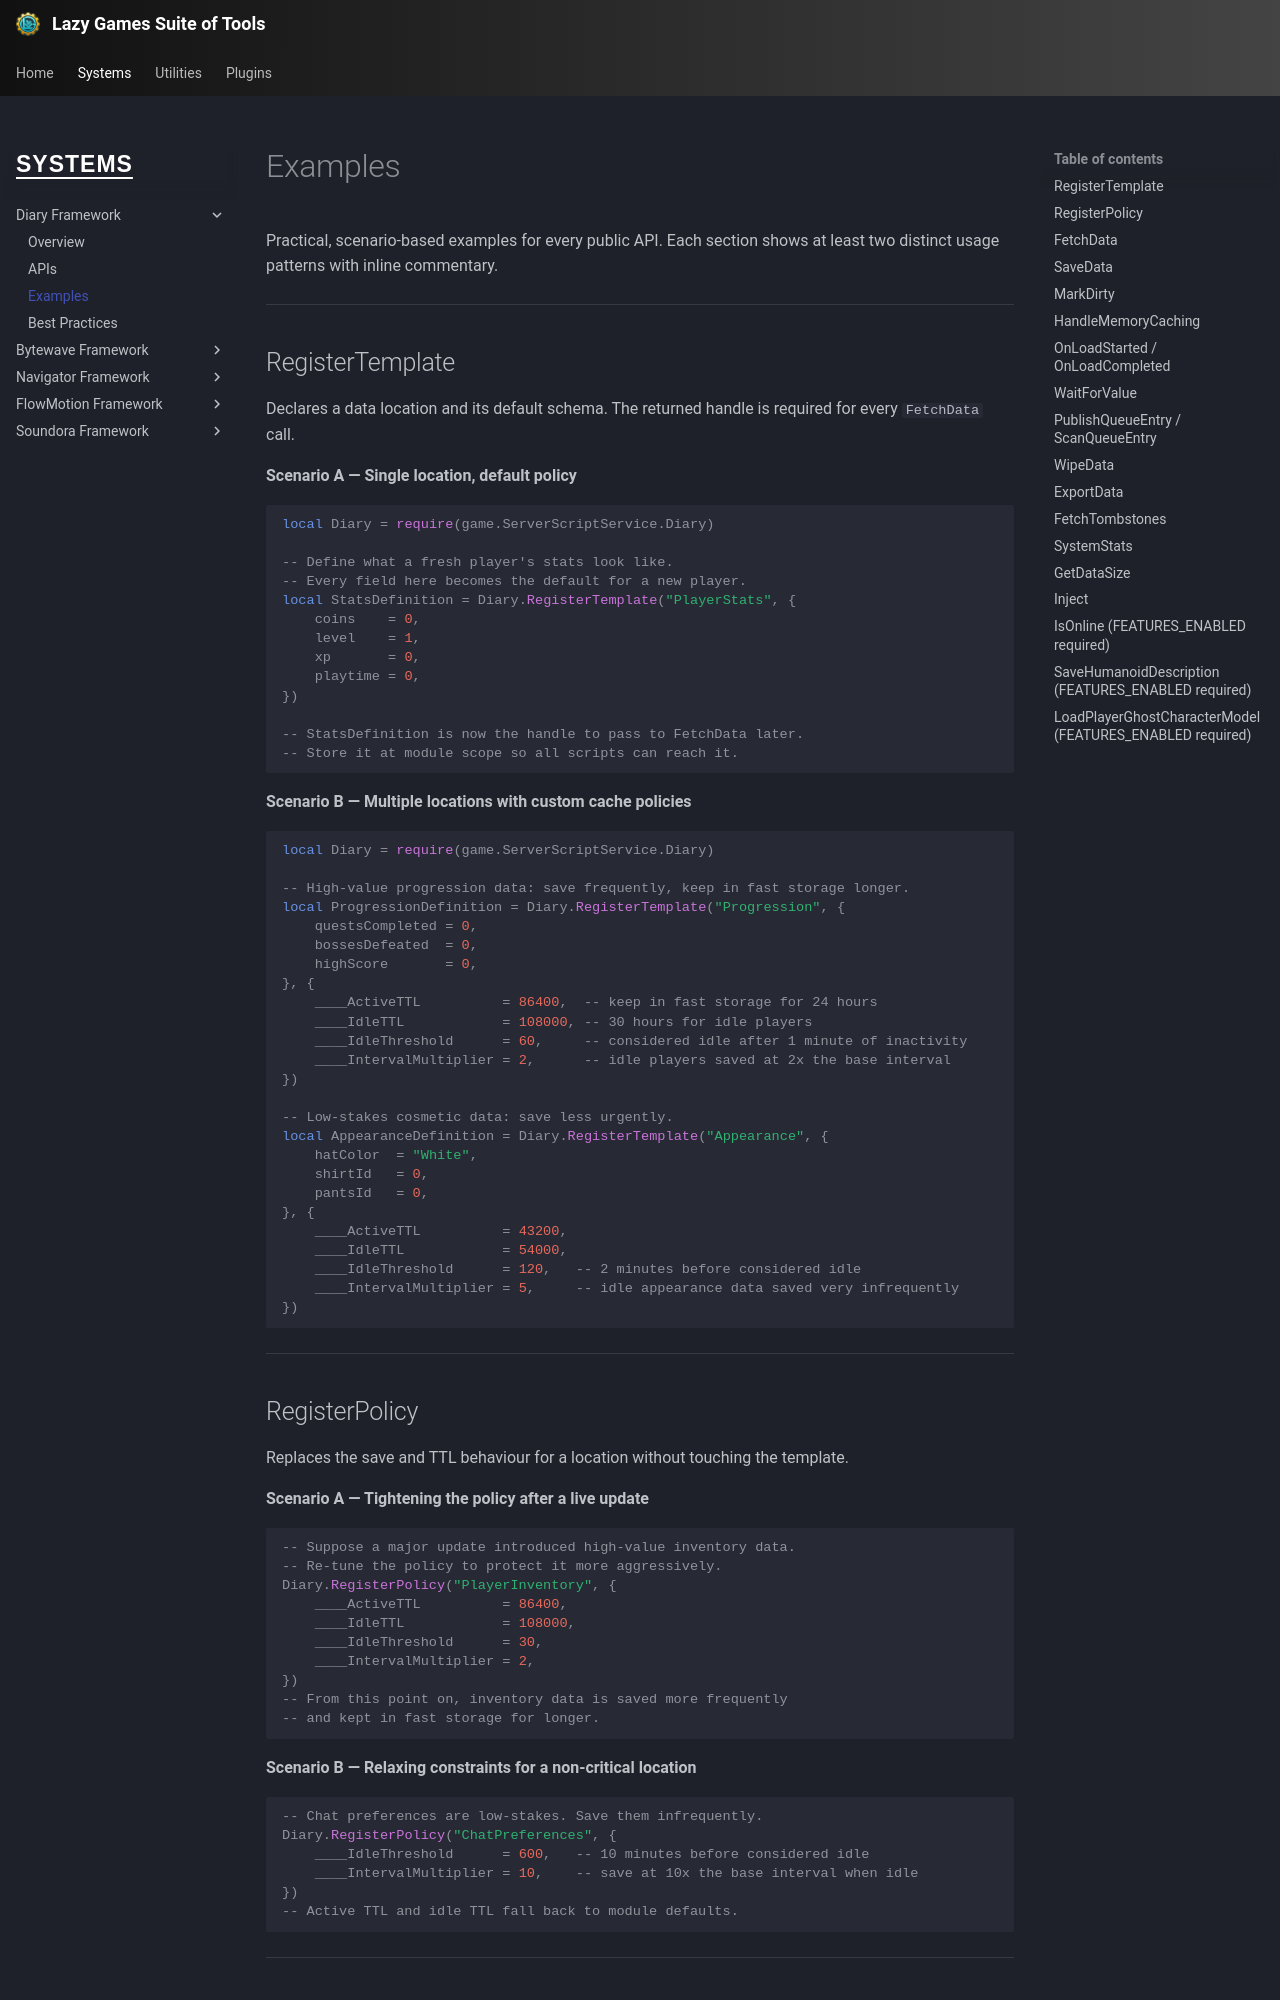

repository: yawnTooMuch/Lazy-Games-Suite-of-Tools · page: systems/diary/examples/index.html · generator: mkdocs

# Examples

Practical, scenario-based examples for every public API. Each section shows at least two distinct usage patterns with inline commentary.

---

## RegisterTemplate

Declares a data location and its default schema. The returned handle is required for every `FetchData` call.

**Scenario A — Single location, default policy**

```luau
local Diary = require(game.ServerScriptService.Diary)

-- Define what a fresh player's stats look like.
-- Every field here becomes the default for a new player.
local StatsDefinition = Diary.RegisterTemplate("PlayerStats", {
    coins    = 0,
    level    = 1,
    xp       = 0,
    playtime = 0,
})

-- StatsDefinition is now the handle to pass to FetchData later.
-- Store it at module scope so all scripts can reach it.
```

**Scenario B — Multiple locations with custom cache policies**

```luau
local Diary = require(game.ServerScriptService.Diary)

-- High-value progression data: save frequently, keep in fast storage longer.
local ProgressionDefinition = Diary.RegisterTemplate("Progression", {
    questsCompleted = 0,
    bossesDefeated  = 0,
    highScore       = 0,
}, {
    ____ActiveTTL          = 86400,  -- keep in fast storage for 24 hours
    ____IdleTTL            = 108000, -- 30 hours for idle players
    ____IdleThreshold      = 60,     -- considered idle after 1 minute of inactivity
    ____IntervalMultiplier = 2,      -- idle players saved at 2x the base interval
})

-- Low-stakes cosmetic data: save less urgently.
local AppearanceDefinition = Diary.RegisterTemplate("Appearance", {
    hatColor  = "White",
    shirtId   = 0,
    pantsId   = 0,
}, {
    ____ActiveTTL          = 43200,
    ____IdleTTL            = 54000,
    ____IdleThreshold      = 120,   -- 2 minutes before considered idle
    ____IntervalMultiplier = 5,     -- idle appearance data saved very infrequently
})
```

---

## RegisterPolicy

Replaces the save and TTL behaviour for a location without touching the template.

**Scenario A — Tightening the policy after a live update**

```luau
-- Suppose a major update introduced high-value inventory data.
-- Re-tune the policy to protect it more aggressively.
Diary.RegisterPolicy("PlayerInventory", {
    ____ActiveTTL          = 86400,
    ____IdleTTL            = 108000,
    ____IdleThreshold      = 30,
    ____IntervalMultiplier = 2,
})
-- From this point on, inventory data is saved more frequently
-- and kept in fast storage for longer.
```

**Scenario B — Relaxing constraints for a non-critical location**

```luau
-- Chat preferences are low-stakes. Save them infrequently.
Diary.RegisterPolicy("ChatPreferences", {
    ____IdleThreshold      = 600,   -- 10 minutes before considered idle
    ____IntervalMultiplier = 10,    -- save at 10x the base interval when idle
})
-- Active TTL and idle TTL fall back to module defaults.
```

---
